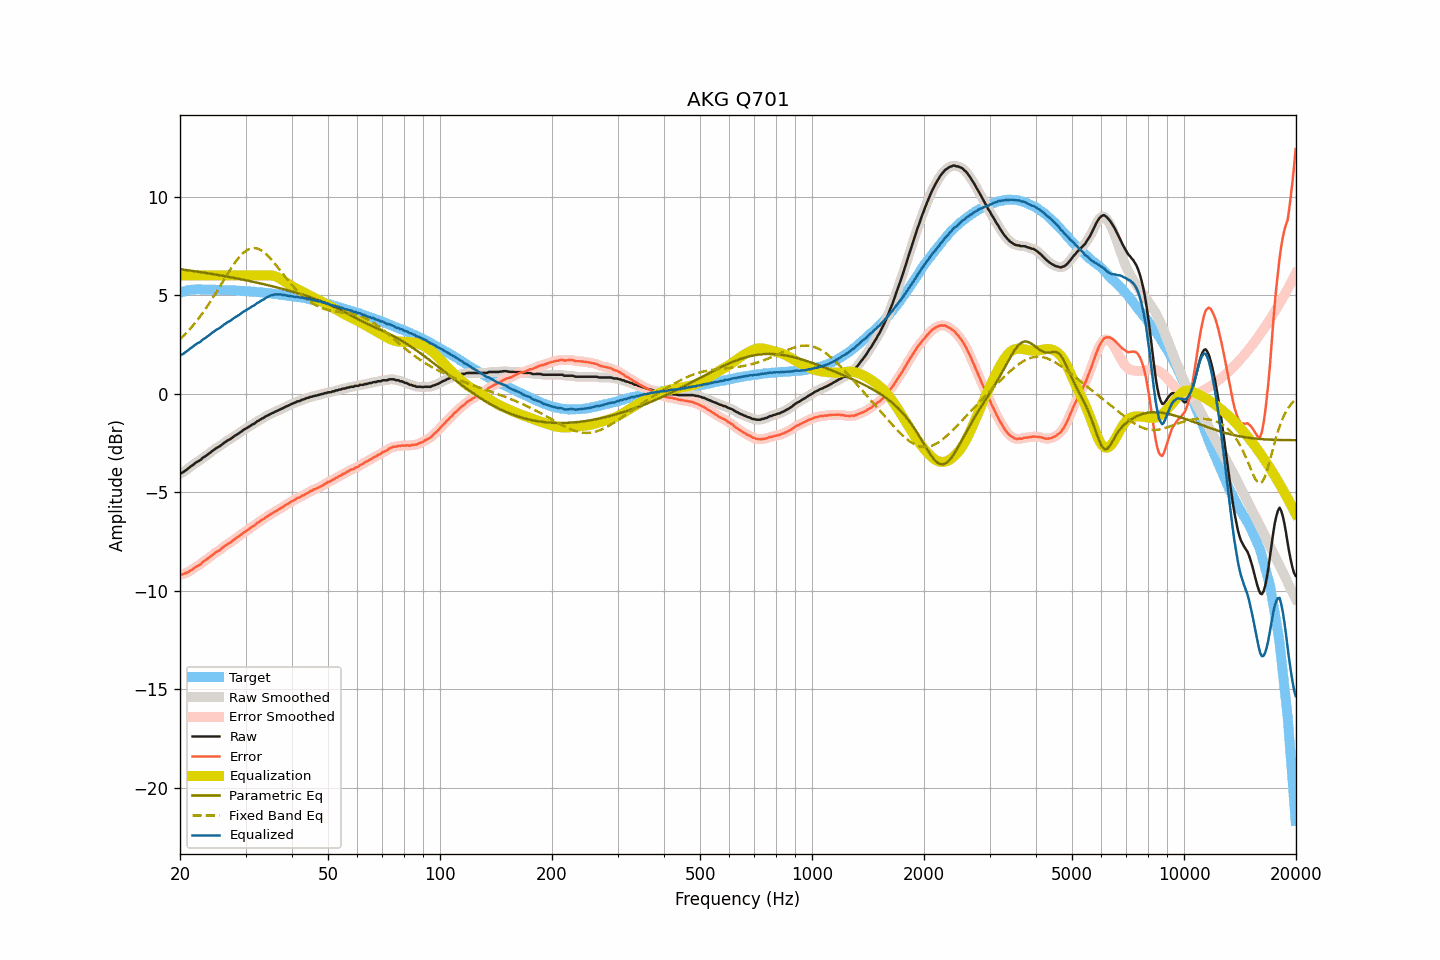

The table this chart was drawn from, first rows:
frequency, raw, smoothed, error, error_smoothed, equalization, parametric_eq, fixed_band_eq, equalized_raw, equalized_smoothed, target
20.00, -4.06, -4.06, -9.17, -9.18, 6.00, 6.32, 2.76, 1.94, 1.94, 5.12
20.20, -4.02, -4.02, -9.16, -9.17, 6.00, 6.31, 2.84, 1.98, 1.98, 5.15
20.40, -3.98, -3.97, -9.15, -9.15, 6.00, 6.29, 2.91, 2.02, 2.03, 5.18
20.61, -3.92, -3.92, -9.11, -9.12, 6.00, 6.28, 3.00, 2.08, 2.08, 5.20
20.81, -3.86, -3.86, -9.08, -9.09, 6.00, 6.27, 3.08, 2.14, 2.14, 5.23
21.02, -3.80, -3.79, -9.05, -9.04, 6.00, 6.26, 3.17, 2.20, 2.21, 5.25
21.23, -3.73, -3.73, -8.99, -9.00, 6.00, 6.25, 3.26, 2.27, 2.27, 5.26
21.44, -3.67, -3.67, -8.94, -8.95, 6.00, 6.24, 3.36, 2.33, 2.33, 5.27
21.66, -3.62, -3.61, -8.90, -8.89, 6.00, 6.23, 3.45, 2.38, 2.39, 5.28
21.87, -3.55, -3.55, -8.83, -8.83, 6.00, 6.21, 3.55, 2.45, 2.45, 5.28
22.09, -3.49, -3.49, -8.78, -8.78, 6.00, 6.20, 3.65, 2.51, 2.51, 5.29
22.31, -3.44, -3.44, -8.73, -8.73, 6.00, 6.19, 3.76, 2.56, 2.56, 5.29
22.54, -3.40, -3.39, -8.69, -8.68, 6.00, 6.18, 3.86, 2.60, 2.61, 5.29
22.76, -3.35, -3.33, -8.64, -8.62, 6.00, 6.17, 3.97, 2.65, 2.67, 5.29
22.99, -3.26, -3.27, -8.54, -8.56, 6.00, 6.15, 4.08, 2.74, 2.73, 5.28
23.22, -3.21, -3.21, -8.49, -8.49, 6.00, 6.14, 4.20, 2.79, 2.79, 5.28
23.45, -3.16, -3.15, -8.44, -8.43, 6.00, 6.13, 4.32, 2.84, 2.85, 5.28
23.69, -3.10, -3.10, -8.38, -8.38, 6.00, 6.11, 4.44, 2.90, 2.90, 5.28
23.92, -3.04, -3.04, -8.31, -8.32, 6.00, 6.10, 4.56, 2.96, 2.96, 5.28
24.16, -2.98, -2.97, -8.26, -8.26, 6.00, 6.09, 4.68, 3.02, 3.03, 5.29
24.40, -2.91, -2.91, -8.19, -8.19, 6.00, 6.07, 4.81, 3.09, 3.09, 5.28
24.65, -2.85, -2.85, -8.12, -8.12, 6.00, 6.06, 4.94, 3.15, 3.15, 5.27
24.89, -2.79, -2.79, -8.06, -8.06, 6.00, 6.05, 5.07, 3.21, 3.21, 5.27
25.14, -2.74, -2.74, -8.01, -8.01, 6.00, 6.03, 5.20, 3.26, 3.26, 5.27
25.39, -2.70, -2.69, -7.97, -7.96, 6.00, 6.02, 5.33, 3.30, 3.31, 5.27
25.65, -2.65, -2.64, -7.92, -7.91, 6.00, 6.00, 5.47, 3.35, 3.36, 5.27
25.91, -2.58, -2.58, -7.84, -7.84, 6.00, 5.99, 5.60, 3.42, 3.42, 5.26
26.16, -2.52, -2.52, -7.77, -7.78, 6.00, 5.98, 5.74, 3.48, 3.48, 5.26
26.43, -2.46, -2.46, -7.72, -7.71, 6.00, 5.96, 5.87, 3.54, 3.54, 5.26
26.69, -2.41, -2.41, -7.66, -7.66, 6.00, 5.95, 6.00, 3.59, 3.59, 5.26
26.96, -2.35, -2.36, -7.60, -7.61, 6.00, 5.93, 6.14, 3.65, 3.64, 5.25
27.23, -2.32, -2.31, -7.57, -7.56, 6.00, 5.92, 6.26, 3.68, 3.69, 5.25
27.50, -2.26, -2.26, -7.51, -7.50, 6.00, 5.90, 6.39, 3.74, 3.74, 5.25
27.77, -2.20, -2.20, -7.44, -7.44, 6.00, 5.88, 6.51, 3.80, 3.80, 5.24
28.05, -2.14, -2.14, -7.38, -7.38, 6.00, 5.87, 6.63, 3.86, 3.86, 5.24
28.33, -2.09, -2.09, -7.31, -7.32, 6.00, 5.85, 6.74, 3.91, 3.91, 5.23
28.62, -2.04, -2.04, -7.26, -7.26, 6.00, 5.84, 6.85, 3.96, 3.96, 5.23
28.90, -1.99, -1.98, -7.21, -7.21, 6.00, 5.82, 6.94, 4.01, 4.02, 5.22
29.19, -1.93, -1.93, -7.14, -7.14, 6.00, 5.80, 7.03, 4.07, 4.07, 5.21
29.48, -1.87, -1.87, -7.09, -7.08, 6.00, 5.79, 7.11, 4.13, 4.13, 5.22
29.78, -1.81, -1.81, -7.02, -7.02, 6.00, 5.77, 7.19, 4.19, 4.19, 5.21
30.08, -1.77, -1.76, -6.98, -6.97, 6.00, 5.75, 7.25, 4.23, 4.24, 5.21
30.38, -1.72, -1.72, -6.91, -6.91, 6.00, 5.74, 7.30, 4.28, 4.28, 5.19
30.68, -1.67, -1.67, -6.86, -6.86, 6.00, 5.72, 7.34, 4.33, 4.33, 5.19
30.99, -1.62, -1.62, -6.80, -6.80, 6.00, 5.70, 7.37, 4.38, 4.38, 5.18
31.30, -1.56, -1.57, -6.74, -6.75, 6.00, 5.69, 7.38, 4.44, 4.43, 5.18
31.61, -1.53, -1.52, -6.70, -6.69, 6.00, 5.67, 7.39, 4.47, 4.48, 5.18
31.93, -1.47, -1.46, -6.63, -6.63, 6.00, 5.65, 7.38, 4.53, 4.54, 5.16
32.24, -1.40, -1.41, -6.55, -6.57, 6.00, 5.63, 7.37, 4.60, 4.59, 5.15
32.57, -1.37, -1.36, -6.52, -6.50, 6.00, 5.61, 7.33, 4.63, 4.64, 5.15
32.89, -1.31, -1.31, -6.45, -6.45, 6.00, 5.59, 7.30, 4.69, 4.69, 5.15
33.22, -1.26, -1.27, -6.39, -6.40, 6.00, 5.58, 7.25, 4.74, 4.73, 5.13
33.55, -1.23, -1.21, -6.36, -6.34, 6.00, 5.56, 7.19, 4.77, 4.79, 5.13
33.89, -1.17, -1.17, -6.29, -6.29, 6.00, 5.54, 7.12, 4.84, 4.83, 5.12
34.23, -1.12, -1.13, -6.23, -6.24, 6.01, 5.52, 7.05, 4.89, 4.88, 5.12
34.57, -1.09, -1.08, -6.19, -6.18, 6.01, 5.50, 6.97, 4.92, 4.93, 5.10
34.92, -1.04, -1.04, -6.13, -6.13, 6.01, 5.48, 6.88, 4.97, 4.96, 5.09
35.27, -1.00, -1.00, -6.08, -6.08, 6.00, 5.46, 6.79, 5.00, 5.00, 5.09
35.62, -0.97, -0.96, -6.04, -6.03, 5.98, 5.44, 6.69, 5.01, 5.02, 5.07
35.97, -0.92, -0.92, -5.98, -5.99, 5.96, 5.42, 6.59, 5.04, 5.03, 5.06
... 635 more rows
